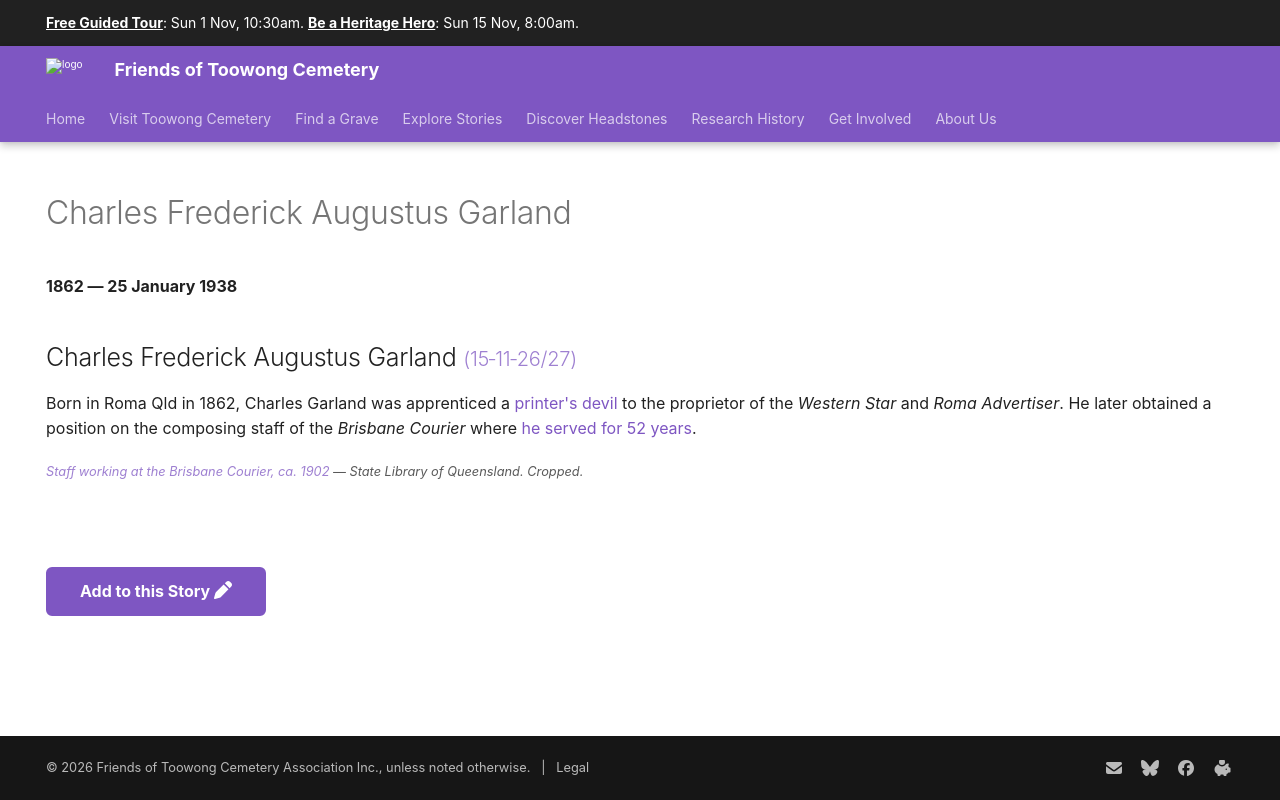

repository: 1871fotc/1871fotc.github.io · page: research/charles-frederick-augustus-garland/index.html · generator: mkdocs

---
title: Charles Frederick Augustus Garland 
description: A printer's devil and compositor for the Brisbane Courier
hide:
  - toc
  - navigation 
---

# Charles Frederick Augustus Garland 

**1862 — 25 January 1938**

--8<-- "snippets/charles-frederick-augustus-garland.md"

--8<-- "snippets/add-to-this-story.md"
